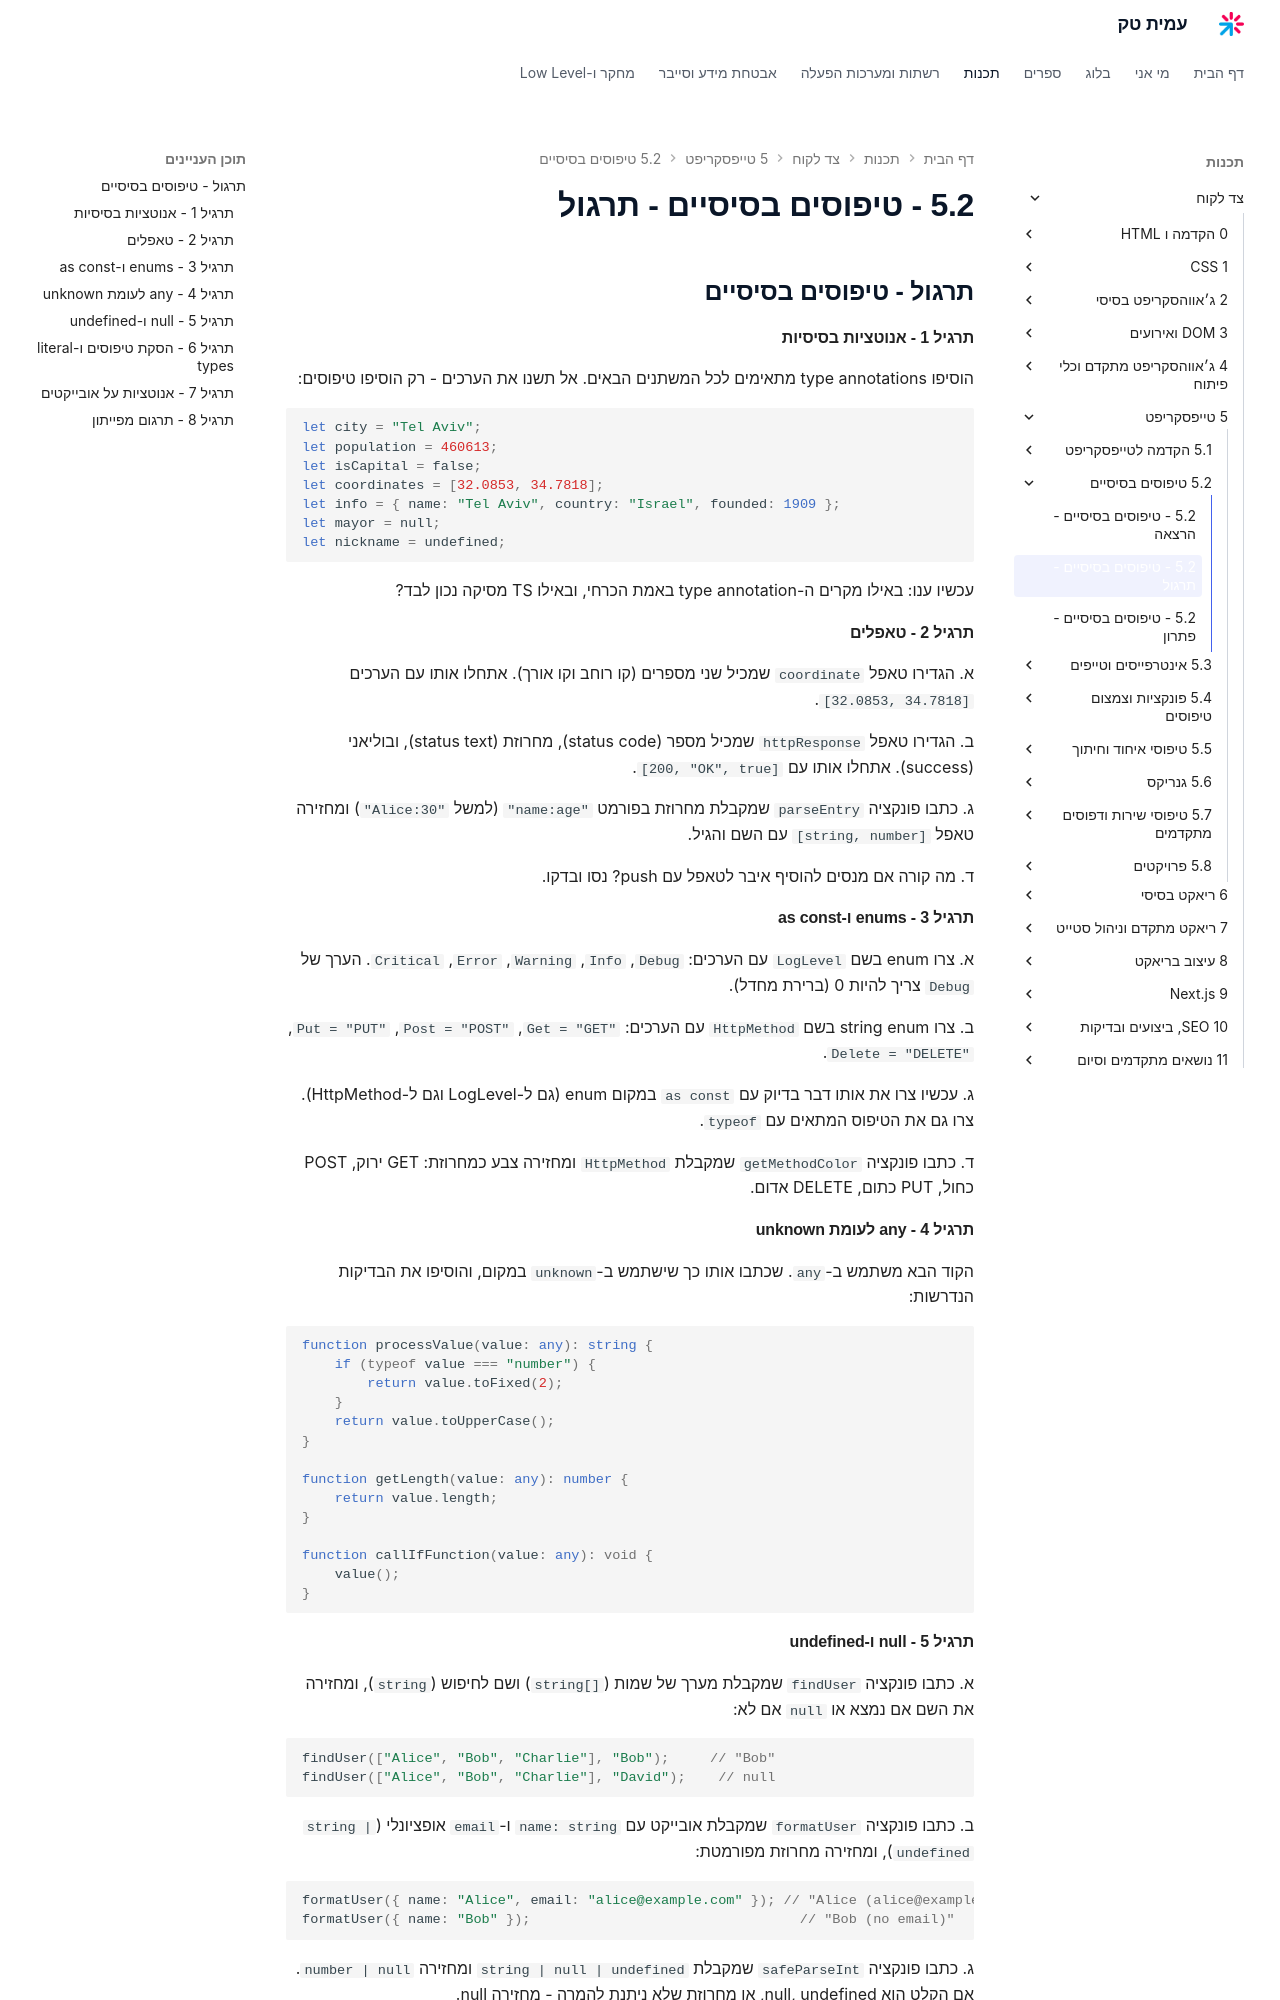

repository: AmitPinchasi/amittech · page: צד-לקוח/5 - טייפסקריפט/5.2 - טיפוסים בסיסיים/5.2 - טיפוסים בסיסיים - תרגול/index.html · generator: mkdocs


## תרגול - טיפוסים בסיסיים

#### תרגיל 1 - אנוטציות בסיסיות

הוסיפו type annotations מתאימים לכל המשתנים הבאים. אל תשנו את הערכים - רק הוסיפו טיפוסים:

```ts
let city = "Tel Aviv";
let population = 460613;
let isCapital = false;
let coordinates = [32.0853, 34.7818];
let info = { name: "Tel Aviv", country: "Israel", founded: 1909 };
let mayor = null;
let nickname = undefined;
```

עכשיו ענו: באילו מקרים ה-type annotation באמת הכרחי, ובאילו TS מסיקה נכון לבד?

#### תרגיל 2 - טאפלים

א. הגדירו טאפל `coordinate` שמכיל שני מספרים (קו רוחב וקו אורך). אתחלו אותו עם הערכים `[32.0853, 34.7818]`.

ב. הגדירו טאפל `httpResponse` שמכיל מספר (status code), מחרוזת (status text), ובוליאני (success). אתחלו אותו עם `[200, "OK", true]`.

ג. כתבו פונקציה `parseEntry` שמקבלת מחרוזת בפורמט `"name:age"` (למשל `"Alice:30"`) ומחזירה טאפל `[string, number]` עם השם והגיל.

ד. מה קורה אם מנסים להוסיף איבר לטאפל עם push? נסו ובדקו.

#### תרגיל 3 - enums ו-as const

א. צרו enum בשם `LogLevel` עם הערכים: `Debug`, `Info`, `Warning`, `Error`, `Critical`. הערך של `Debug` צריך להיות 0 (ברירת מחדל).

ב. צרו string enum בשם `HttpMethod` עם הערכים: `Get = "GET"`, `Post = "POST"`, `Put = "PUT"`, `Delete = "DELETE"`.

ג. עכשיו צרו את אותו דבר בדיוק עם `as const` במקום enum (גם ל-LogLevel וגם ל-HttpMethod). צרו גם את הטיפוס המתאים עם `typeof`.

ד. כתבו פונקציה `getMethodColor` שמקבלת `HttpMethod` ומחזירה צבע כמחרוזת: GET ירוק, POST כחול, PUT כתום, DELETE אדום.

#### תרגיל 4 - any לעומת unknown

הקוד הבא משתמש ב-`any`. שכתבו אותו כך שישתמש ב-`unknown` במקום, והוסיפו את הבדיקות הנדרשות:

```ts
function processValue(value: any): string {
    if (typeof value === "number") {
        return value.toFixed(2);
    }
    return value.toUpperCase();
}

function getLength(value: any): number {
    return value.length;
}

function callIfFunction(value: any): void {
    value();
}
```
